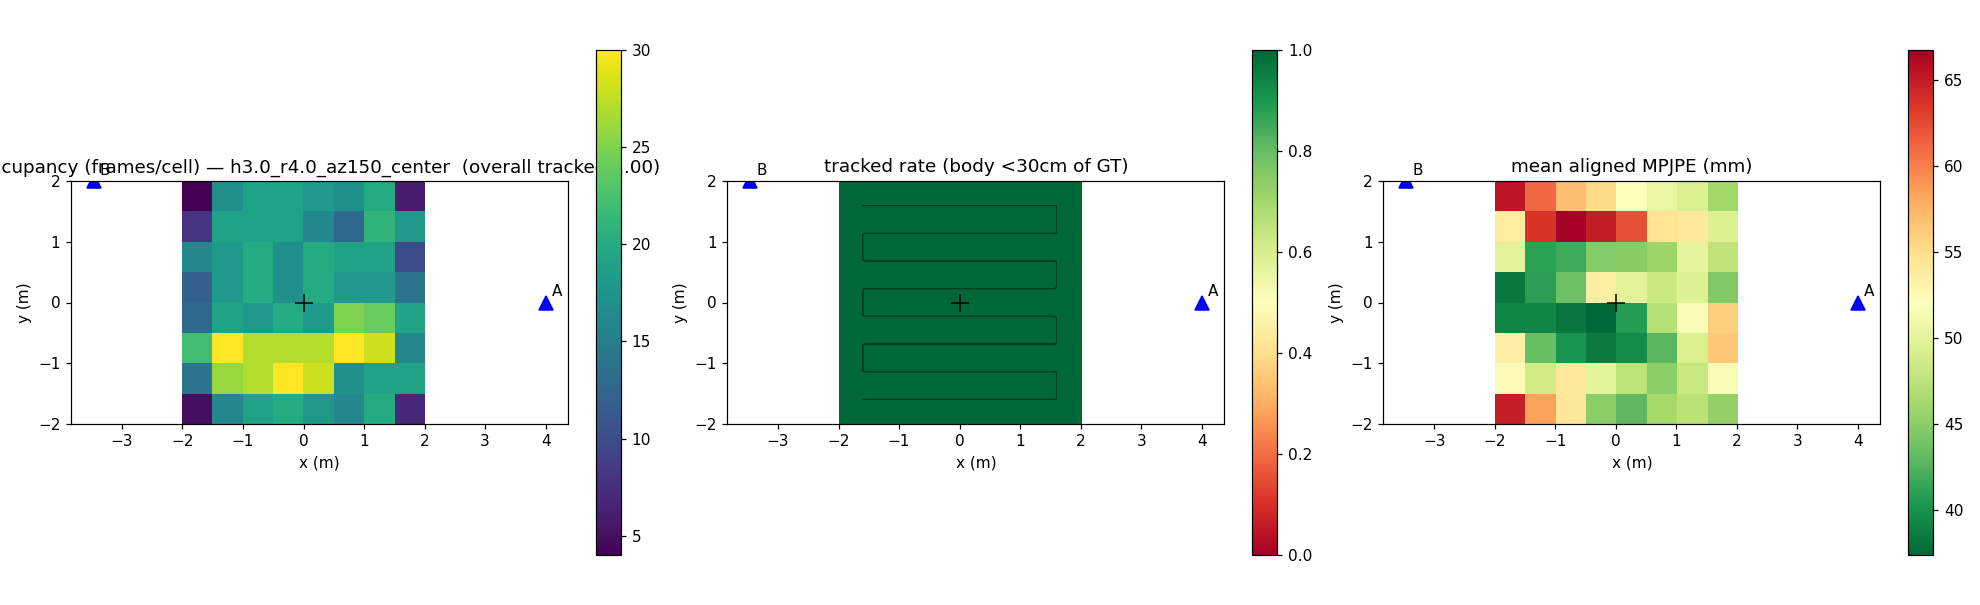

The data file committed next to this chart (first rows):
ix, iy, x_center, y_center, n_frames, detection_rate, tracked_rate, mpjpe_mean_mm
0, 0, -1.750, -1.750, 5, 1, 1, 64.90
1, 0, -1.250, -1.750, 16, 1, 1, 58.40
2, 0, -0.750, -1.750, 19, 1, 1, 54.26
3, 0, -0.250, -1.750, 20, 1, 1, 45.00
4, 0, 0.250, -1.750, 18, 1, 1, 42.93
5, 0, 0.750, -1.750, 16, 1, 1, 46.25
6, 0, 1.250, -1.750, 20, 1, 1, 47.44
7, 0, 1.750, -1.750, 7, 1, 1, 45.29
0, 1, -1.750, -1.250, 14, 1, 1, 52.34
1, 1, -1.250, -1.250, 26, 1, 1, 48.67
2, 1, -0.750, -1.250, 27, 1, 1, 54.12
3, 1, -0.250, -1.250, 30, 1, 1, 49.99
4, 1, 0.250, -1.250, 28, 1, 1, 47.48
5, 1, 0.750, -1.250, 17, 1, 1, 44.95
6, 1, 1.250, -1.250, 19, 1, 1, 48.13
7, 1, 1.750, -1.250, 19, 1, 1, 51.56
0, 2, -1.750, -0.750, 22, 1, 1, 53.34
1, 2, -1.250, -0.750, 30, 1, 1, 43.41
2, 2, -0.750, -0.750, 27, 1, 1, 40.11
3, 2, -0.250, -0.750, 27, 1, 1, 38.54
4, 2, 0.250, -0.750, 27, 1, 1, 39.57
5, 2, 0.750, -0.750, 30, 1, 1, 42.86
6, 2, 1.250, -0.750, 28, 1, 1, 49.30
7, 2, 1.750, -0.750, 16, 1, 1, 56.33
0, 3, -1.750, -0.250, 13, 1, 1, 39.08
1, 3, -1.250, -0.250, 19, 1, 1, 39.30
2, 3, -0.750, -0.250, 18, 1, 1, 38.24
3, 3, -0.250, -0.250, 20, 1, 1, 37.35
4, 3, 0.250, -0.250, 18, 1, 1, 40.69
5, 3, 0.750, -0.250, 25, 1, 1, 47.12
6, 3, 1.250, -0.250, 24, 1, 1, 51.64
7, 3, 1.750, -0.250, 19, 1, 1, 55.93
0, 4, -1.750, 0.250, 12, 1, 1, 38.45
1, 4, -1.250, 0.250, 18, 1, 1, 41.02
2, 4, -0.750, 0.250, 20, 1, 1, 43.59
3, 4, -0.250, 0.250, 17, 1, 1, 53.57
4, 4, 0.250, 0.250, 20, 1, 1, 49.90
5, 4, 0.750, 0.250, 18, 1, 1, 48.32
6, 4, 1.250, 0.250, 18, 1, 1, 49.55
7, 4, 1.750, 0.250, 14, 1, 1, 44.49
0, 5, -1.750, 0.750, 16, 1, 1, 49.78
1, 5, -1.250, 0.750, 18, 1, 1, 41.13
2, 5, -0.750, 0.750, 20, 1, 1, 41.76
3, 5, -0.250, 0.750, 17, 1, 1, 44.64
4, 5, 0.250, 0.750, 20, 1, 1, 44.83
5, 5, 0.750, 0.750, 19, 1, 1, 45.84
6, 5, 1.250, 0.750, 19, 1, 1, 50.11
7, 5, 1.750, 0.750, 10, 1, 1, 47.58
0, 6, -1.750, 1.250, 8, 1, 1, 53.81
1, 6, -1.250, 1.250, 19, 1, 1, 63.64
2, 6, -0.750, 1.250, 19, 1, 1, 66.75
3, 6, -0.250, 1.250, 19, 1, 1, 65.01
4, 6, 0.250, 1.250, 16, 1, 1, 62.24
5, 6, 0.750, 1.250, 13, 1, 1, 54.48
6, 6, 1.250, 1.250, 21, 1, 1, 54.12
7, 6, 1.750, 1.250, 18, 1, 1, 49.37
0, 7, -1.750, 1.750, 4, 1, 1, 65.31
1, 7, -1.250, 1.750, 17, 1, 1, 61.05
2, 7, -0.750, 1.750, 19, 1, 1, 56.90
3, 7, -0.250, 1.750, 19, 1, 1, 55.20
... 4 more rows
